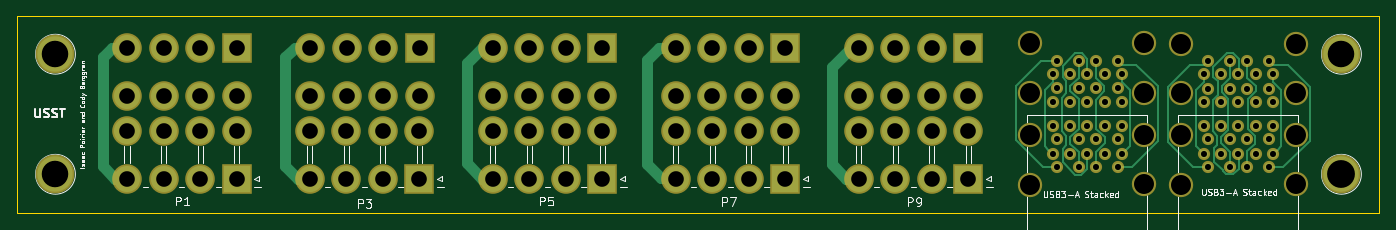
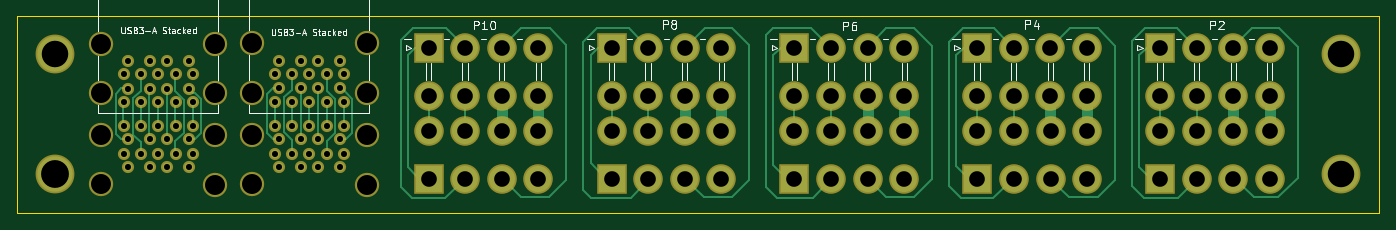
Circuit board: 8 layer files. Board 156.5 x 22.6 mm.
- bottom_copper: Side Connector Board-B.Cu.gbr (15065 bytes)
- bottom_mask: Side Connector Board-B.Mask.gbr (4920 bytes)
- bottom_silk: Side Connector Board-B.SilkS.gbr (21086 bytes)
- outline: Side Connector Board-Edge.Cuts.gbr (489 bytes)
- top_copper: Side Connector Board-F.Cu.gbr (12882 bytes)
- top_mask: Side Connector Board-F.Mask.gbr (4920 bytes)
- top_silk: Side Connector Board-F.SilkS.gbr (30697 bytes)
- drill: Side Connector Board.drl (2886 bytes)

=== bottom_copper: Side Connector Board-B.Cu.gbr (15065 bytes, source omitted) ===
=== bottom_mask: Side Connector Board-B.Mask.gbr ===
G04 #@! TF.FileFunction,Soldermask,Bot*
%FSLAX46Y46*%
G04 Gerber Fmt 4.6, Leading zero omitted, Abs format (unit mm)*
G04 Created by KiCad (PCBNEW 4.0.7) date 03/15/18 11:54:39*
%MOMM*%
%LPD*%
G01*
G04 APERTURE LIST*
%ADD10C,0.100000*%
%ADD11C,4.464000*%
%ADD12C,2.800000*%
%ADD13C,1.400000*%
%ADD14R,3.400000X3.400000*%
%ADD15C,3.400000*%
G04 APERTURE END LIST*
D10*
D11*
X73000000Y-96000000D03*
X73000000Y-109800000D03*
X220800000Y-109800000D03*
X220800000Y-96000000D03*
D12*
X202387200Y-110985300D03*
X202387200Y-105305300D03*
X215527200Y-105305300D03*
X215527200Y-110975300D03*
D13*
X212457200Y-108985300D03*
X205457200Y-108985300D03*
X207957200Y-108985300D03*
X209957200Y-108985300D03*
X212957200Y-107485300D03*
X210957200Y-107485300D03*
X208967200Y-107485300D03*
X206957200Y-107485300D03*
X204957200Y-107485300D03*
X205457200Y-105785300D03*
X207957200Y-105785300D03*
X209957200Y-105785300D03*
X212457200Y-105785300D03*
X212957200Y-104285300D03*
X210957200Y-104285300D03*
X208957200Y-104285300D03*
X206957200Y-104285300D03*
X204957200Y-104285300D03*
D12*
X202387200Y-94792800D03*
X202387200Y-100472800D03*
X215527200Y-100472800D03*
X215527200Y-94802800D03*
D13*
X212457200Y-96792800D03*
X205457200Y-96792800D03*
X207957200Y-96792800D03*
X209957200Y-96792800D03*
X212957200Y-98292800D03*
X210957200Y-98292800D03*
X208967200Y-98292800D03*
X206957200Y-98292800D03*
X204957200Y-98292800D03*
X205457200Y-99992800D03*
X207957200Y-99992800D03*
X209957200Y-99992800D03*
X212457200Y-99992800D03*
X212957200Y-101492800D03*
X210957200Y-101492800D03*
X208957200Y-101492800D03*
X206957200Y-101492800D03*
X204957200Y-101492800D03*
D12*
X185020700Y-110976800D03*
X185020700Y-105296800D03*
X198160700Y-105296800D03*
X198160700Y-110966800D03*
D13*
X195090700Y-108976800D03*
X188090700Y-108976800D03*
X190590700Y-108976800D03*
X192590700Y-108976800D03*
X195590700Y-107476800D03*
X193590700Y-107476800D03*
X191600700Y-107476800D03*
X189590700Y-107476800D03*
X187590700Y-107476800D03*
X188090700Y-105776800D03*
X190590700Y-105776800D03*
X192590700Y-105776800D03*
X195090700Y-105776800D03*
X195590700Y-104276800D03*
X193590700Y-104276800D03*
X191590700Y-104276800D03*
X189590700Y-104276800D03*
X187590700Y-104276800D03*
D12*
X185020700Y-94737800D03*
X185020700Y-100417800D03*
X198160700Y-100417800D03*
X198160700Y-94747800D03*
D13*
X195090700Y-96737800D03*
X188090700Y-96737800D03*
X190590700Y-96737800D03*
X192590700Y-96737800D03*
X195590700Y-98237800D03*
X193590700Y-98237800D03*
X191600700Y-98237800D03*
X189590700Y-98237800D03*
X187590700Y-98237800D03*
X188090700Y-99937800D03*
X190590700Y-99937800D03*
X192590700Y-99937800D03*
X195090700Y-99937800D03*
X195590700Y-101437800D03*
X193590700Y-101437800D03*
X191590700Y-101437800D03*
X189590700Y-101437800D03*
X187590700Y-101437800D03*
D14*
X93827600Y-110286800D03*
D15*
X89627600Y-110286800D03*
X85427600Y-110286800D03*
X81227600Y-110286800D03*
X93827600Y-104786800D03*
X89627600Y-104786800D03*
X85427600Y-104786800D03*
X81227600Y-104786800D03*
D14*
X93827600Y-95250000D03*
D15*
X89627600Y-95250000D03*
X85427600Y-95250000D03*
X81227600Y-95250000D03*
X93827600Y-100750000D03*
X89627600Y-100750000D03*
X85427600Y-100750000D03*
X81227600Y-100750000D03*
D14*
X114808000Y-110286800D03*
D15*
X110608000Y-110286800D03*
X106408000Y-110286800D03*
X102208000Y-110286800D03*
X114808000Y-104786800D03*
X110608000Y-104786800D03*
X106408000Y-104786800D03*
X102208000Y-104786800D03*
D14*
X114858800Y-95250000D03*
D15*
X110658800Y-95250000D03*
X106458800Y-95250000D03*
X102258800Y-95250000D03*
X114858800Y-100750000D03*
X110658800Y-100750000D03*
X106458800Y-100750000D03*
X102258800Y-100750000D03*
D14*
X135839200Y-110286800D03*
D15*
X131639200Y-110286800D03*
X127439200Y-110286800D03*
X123239200Y-110286800D03*
X135839200Y-104786800D03*
X131639200Y-104786800D03*
X127439200Y-104786800D03*
X123239200Y-104786800D03*
D14*
X135839200Y-95250000D03*
D15*
X131639200Y-95250000D03*
X127439200Y-95250000D03*
X123239200Y-95250000D03*
X135839200Y-100750000D03*
X131639200Y-100750000D03*
X127439200Y-100750000D03*
X123239200Y-100750000D03*
D14*
X156870400Y-110286800D03*
D15*
X152670400Y-110286800D03*
X148470400Y-110286800D03*
X144270400Y-110286800D03*
X156870400Y-104786800D03*
X152670400Y-104786800D03*
X148470400Y-104786800D03*
X144270400Y-104786800D03*
D14*
X156870400Y-95250000D03*
D15*
X152670400Y-95250000D03*
X148470400Y-95250000D03*
X144270400Y-95250000D03*
X156870400Y-100750000D03*
X152670400Y-100750000D03*
X148470400Y-100750000D03*
X144270400Y-100750000D03*
D14*
X177901600Y-110286800D03*
D15*
X173701600Y-110286800D03*
X169501600Y-110286800D03*
X165301600Y-110286800D03*
X177901600Y-104786800D03*
X173701600Y-104786800D03*
X169501600Y-104786800D03*
X165301600Y-104786800D03*
D14*
X177901600Y-95250000D03*
D15*
X173701600Y-95250000D03*
X169501600Y-95250000D03*
X165301600Y-95250000D03*
X177901600Y-100750000D03*
X173701600Y-100750000D03*
X169501600Y-100750000D03*
X165301600Y-100750000D03*
M02*

=== bottom_silk: Side Connector Board-B.SilkS.gbr (21086 bytes, source omitted) ===
=== outline: Side Connector Board-Edge.Cuts.gbr ===
G04 #@! TF.FileFunction,Profile,NP*
%FSLAX46Y46*%
G04 Gerber Fmt 4.6, Leading zero omitted, Abs format (unit mm)*
G04 Created by KiCad (PCBNEW 4.0.7) date 03/15/18 11:54:39*
%MOMM*%
%LPD*%
G01*
G04 APERTURE LIST*
%ADD10C,0.100000*%
%ADD11C,0.150000*%
G04 APERTURE END LIST*
D10*
D11*
X225145600Y-91643200D02*
X68630800Y-91643200D01*
X225145600Y-114198400D02*
X225145600Y-91643200D01*
X68630800Y-114198400D02*
X225145600Y-114198400D01*
X68630800Y-91643200D02*
X68630800Y-114198400D01*
M02*

=== top_copper: Side Connector Board-F.Cu.gbr (12882 bytes, source omitted) ===
=== top_mask: Side Connector Board-F.Mask.gbr ===
G04 #@! TF.FileFunction,Soldermask,Top*
%FSLAX46Y46*%
G04 Gerber Fmt 4.6, Leading zero omitted, Abs format (unit mm)*
G04 Created by KiCad (PCBNEW 4.0.7) date 03/15/18 11:54:39*
%MOMM*%
%LPD*%
G01*
G04 APERTURE LIST*
%ADD10C,0.100000*%
%ADD11C,4.464000*%
%ADD12C,2.800000*%
%ADD13C,1.400000*%
%ADD14R,3.400000X3.400000*%
%ADD15C,3.400000*%
G04 APERTURE END LIST*
D10*
D11*
X73000000Y-96000000D03*
X73000000Y-109800000D03*
X220800000Y-109800000D03*
X220800000Y-96000000D03*
D12*
X202387200Y-110985300D03*
X202387200Y-105305300D03*
X215527200Y-105305300D03*
X215527200Y-110975300D03*
D13*
X212457200Y-108985300D03*
X205457200Y-108985300D03*
X207957200Y-108985300D03*
X209957200Y-108985300D03*
X212957200Y-107485300D03*
X210957200Y-107485300D03*
X208967200Y-107485300D03*
X206957200Y-107485300D03*
X204957200Y-107485300D03*
X205457200Y-105785300D03*
X207957200Y-105785300D03*
X209957200Y-105785300D03*
X212457200Y-105785300D03*
X212957200Y-104285300D03*
X210957200Y-104285300D03*
X208957200Y-104285300D03*
X206957200Y-104285300D03*
X204957200Y-104285300D03*
D12*
X202387200Y-94792800D03*
X202387200Y-100472800D03*
X215527200Y-100472800D03*
X215527200Y-94802800D03*
D13*
X212457200Y-96792800D03*
X205457200Y-96792800D03*
X207957200Y-96792800D03*
X209957200Y-96792800D03*
X212957200Y-98292800D03*
X210957200Y-98292800D03*
X208967200Y-98292800D03*
X206957200Y-98292800D03*
X204957200Y-98292800D03*
X205457200Y-99992800D03*
X207957200Y-99992800D03*
X209957200Y-99992800D03*
X212457200Y-99992800D03*
X212957200Y-101492800D03*
X210957200Y-101492800D03*
X208957200Y-101492800D03*
X206957200Y-101492800D03*
X204957200Y-101492800D03*
D12*
X185020700Y-110976800D03*
X185020700Y-105296800D03*
X198160700Y-105296800D03*
X198160700Y-110966800D03*
D13*
X195090700Y-108976800D03*
X188090700Y-108976800D03*
X190590700Y-108976800D03*
X192590700Y-108976800D03*
X195590700Y-107476800D03*
X193590700Y-107476800D03*
X191600700Y-107476800D03*
X189590700Y-107476800D03*
X187590700Y-107476800D03*
X188090700Y-105776800D03*
X190590700Y-105776800D03*
X192590700Y-105776800D03*
X195090700Y-105776800D03*
X195590700Y-104276800D03*
X193590700Y-104276800D03*
X191590700Y-104276800D03*
X189590700Y-104276800D03*
X187590700Y-104276800D03*
D12*
X185020700Y-94737800D03*
X185020700Y-100417800D03*
X198160700Y-100417800D03*
X198160700Y-94747800D03*
D13*
X195090700Y-96737800D03*
X188090700Y-96737800D03*
X190590700Y-96737800D03*
X192590700Y-96737800D03*
X195590700Y-98237800D03*
X193590700Y-98237800D03*
X191600700Y-98237800D03*
X189590700Y-98237800D03*
X187590700Y-98237800D03*
X188090700Y-99937800D03*
X190590700Y-99937800D03*
X192590700Y-99937800D03*
X195090700Y-99937800D03*
X195590700Y-101437800D03*
X193590700Y-101437800D03*
X191590700Y-101437800D03*
X189590700Y-101437800D03*
X187590700Y-101437800D03*
D14*
X93827600Y-110286800D03*
D15*
X89627600Y-110286800D03*
X85427600Y-110286800D03*
X81227600Y-110286800D03*
X93827600Y-104786800D03*
X89627600Y-104786800D03*
X85427600Y-104786800D03*
X81227600Y-104786800D03*
D14*
X93827600Y-95250000D03*
D15*
X89627600Y-95250000D03*
X85427600Y-95250000D03*
X81227600Y-95250000D03*
X93827600Y-100750000D03*
X89627600Y-100750000D03*
X85427600Y-100750000D03*
X81227600Y-100750000D03*
D14*
X114808000Y-110286800D03*
D15*
X110608000Y-110286800D03*
X106408000Y-110286800D03*
X102208000Y-110286800D03*
X114808000Y-104786800D03*
X110608000Y-104786800D03*
X106408000Y-104786800D03*
X102208000Y-104786800D03*
D14*
X114858800Y-95250000D03*
D15*
X110658800Y-95250000D03*
X106458800Y-95250000D03*
X102258800Y-95250000D03*
X114858800Y-100750000D03*
X110658800Y-100750000D03*
X106458800Y-100750000D03*
X102258800Y-100750000D03*
D14*
X135839200Y-110286800D03*
D15*
X131639200Y-110286800D03*
X127439200Y-110286800D03*
X123239200Y-110286800D03*
X135839200Y-104786800D03*
X131639200Y-104786800D03*
X127439200Y-104786800D03*
X123239200Y-104786800D03*
D14*
X135839200Y-95250000D03*
D15*
X131639200Y-95250000D03*
X127439200Y-95250000D03*
X123239200Y-95250000D03*
X135839200Y-100750000D03*
X131639200Y-100750000D03*
X127439200Y-100750000D03*
X123239200Y-100750000D03*
D14*
X156870400Y-110286800D03*
D15*
X152670400Y-110286800D03*
X148470400Y-110286800D03*
X144270400Y-110286800D03*
X156870400Y-104786800D03*
X152670400Y-104786800D03*
X148470400Y-104786800D03*
X144270400Y-104786800D03*
D14*
X156870400Y-95250000D03*
D15*
X152670400Y-95250000D03*
X148470400Y-95250000D03*
X144270400Y-95250000D03*
X156870400Y-100750000D03*
X152670400Y-100750000D03*
X148470400Y-100750000D03*
X144270400Y-100750000D03*
D14*
X177901600Y-110286800D03*
D15*
X173701600Y-110286800D03*
X169501600Y-110286800D03*
X165301600Y-110286800D03*
X177901600Y-104786800D03*
X173701600Y-104786800D03*
X169501600Y-104786800D03*
X165301600Y-104786800D03*
D14*
X177901600Y-95250000D03*
D15*
X173701600Y-95250000D03*
X169501600Y-95250000D03*
X165301600Y-95250000D03*
X177901600Y-100750000D03*
X173701600Y-100750000D03*
X169501600Y-100750000D03*
X165301600Y-100750000D03*
M02*

=== top_silk: Side Connector Board-F.SilkS.gbr (30697 bytes, source omitted) ===
=== drill: Side Connector Board.drl ===
M48
;DRILL file {KiCad 4.0.7} date 03/15/18 11:54:42
;FORMAT={3:3/ absolute / metric / suppress trailing zeros}
FMAT,2
METRIC,LZ
T1C0.700
T2C1.800
T3C2.300
T4C3.048
T5C3.200
%
G90
G05
M71
T1
X187591Y-098238
X187591Y-101438
X187591Y-104277
X187591Y-107477
X188091Y-096738
X188091Y-099938
X188091Y-105777
X188091Y-108977
X189591Y-098238
X189591Y-101438
X189591Y-104277
X189591Y-107477
X190591Y-096738
X190591Y-099938
X190591Y-105777
X190591Y-108977
X191591Y-101438
X191591Y-104277
X191601Y-098238
X191601Y-107477
X192591Y-096738
X192591Y-099938
X192591Y-105777
X192591Y-108977
X193591Y-098238
X193591Y-101438
X193591Y-104277
X193591Y-107477
X195091Y-096738
X195091Y-099938
X195091Y-105777
X195091Y-108977
X195591Y-098238
X195591Y-101438
X195591Y-104277
X195591Y-107477
X204957Y-098293
X204957Y-101493
X204957Y-104285
X204957Y-107485
X205457Y-096793
X205457Y-099993
X205457Y-105785
X205457Y-108985
X206957Y-098293
X206957Y-101493
X206957Y-104285
X206957Y-107485
X207957Y-096793
X207957Y-099993
X207957Y-105785
X207957Y-108985
X208957Y-101493
X208957Y-104285
X208967Y-098293
X208967Y-107485
X209957Y-096793
X209957Y-099993
X209957Y-105785
X209957Y-108985
X210957Y-098293
X210957Y-101493
X210957Y-104285
X210957Y-107485
X212457Y-096793
X212457Y-099993
X212457Y-105785
X212457Y-108985
X212957Y-098293
X212957Y-101493
X212957Y-104285
X212957Y-107485
T2
X081228Y-09525
X081228Y-10075
X081228Y-104787
X081228Y-110287
X085428Y-09525
X085428Y-10075
X085428Y-104787
X085428Y-110287
X089628Y-09525
X089628Y-10075
X089628Y-104787
X089628Y-110287
X093828Y-09525
X093828Y-10075
X093828Y-104787
X093828Y-110287
X102208Y-104787
X102208Y-110287
X102259Y-09525
X102259Y-10075
X106408Y-104787
X106408Y-110287
X106459Y-09525
X106459Y-10075
X110608Y-104787
X110608Y-110287
X110659Y-09525
X110659Y-10075
X114808Y-104787
X114808Y-110287
X114859Y-09525
X114859Y-10075
X123239Y-09525
X123239Y-10075
X123239Y-104787
X123239Y-110287
X127439Y-09525
X127439Y-10075
X127439Y-104787
X127439Y-110287
X131639Y-09525
X131639Y-10075
X131639Y-104787
X131639Y-110287
X135839Y-09525
X135839Y-10075
X135839Y-104787
X135839Y-110287
X14427Y-09525
X14427Y-10075
X14427Y-104787
X14427Y-110287
X14847Y-09525
X14847Y-10075
X14847Y-104787
X14847Y-110287
X15267Y-09525
X15267Y-10075
X15267Y-104787
X15267Y-110287
X15687Y-09525
X15687Y-10075
X15687Y-104787
X15687Y-110287
X165302Y-09525
X165302Y-10075
X165302Y-104787
X165302Y-110287
X169502Y-09525
X169502Y-10075
X169502Y-104787
X169502Y-110287
X173702Y-09525
X173702Y-10075
X173702Y-104787
X173702Y-110287
X177902Y-09525
X177902Y-10075
X177902Y-104787
X177902Y-110287
T3
X185021Y-094738
X185021Y-100418
X185021Y-105297
X185021Y-110977
X198161Y-094748
X198161Y-100418
X198161Y-105297
X198161Y-110967
X202387Y-094793
X202387Y-100473
X202387Y-105305
X202387Y-110985
X215527Y-094803
X215527Y-100473
X215527Y-105305
X215527Y-110975
T4
X073Y-096
X073Y-1098
X2208Y-096
T5
X2208Y-1098
T0
M30
